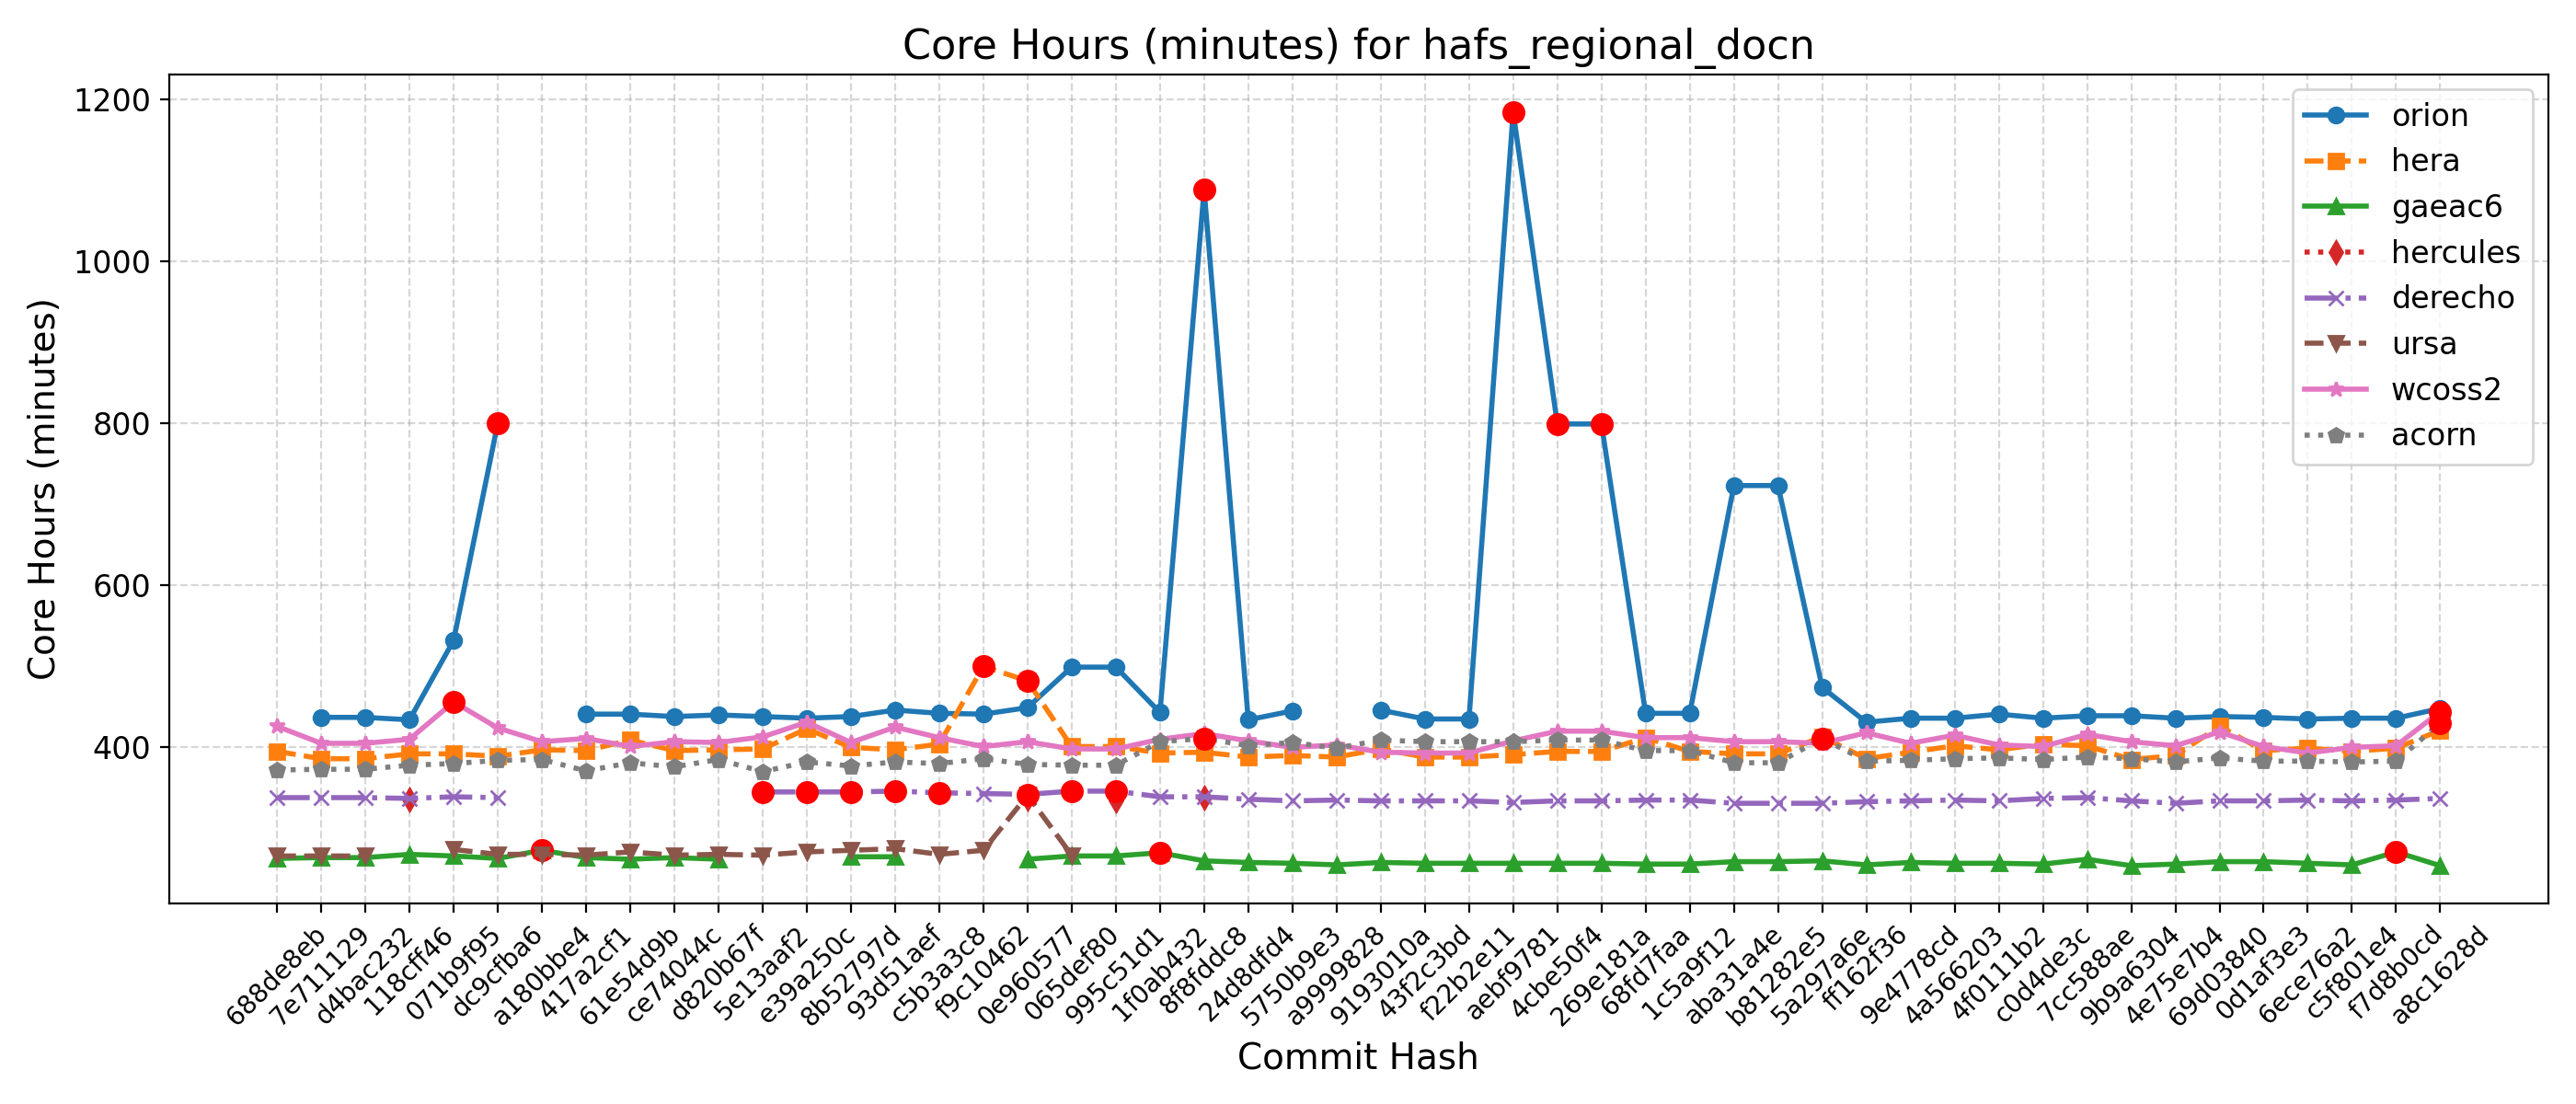

The table this chart was drawn from, first rows:
Hash, Date, Message, orion, hera, gaeac6, hercules, derecho, ursa, wcoss2, acorn
688de8eb, 2025-09-04, Fix default cdmbgwd settings (#2788), , 395, 263, , 338, 266, 426, 372
7e711129, 2025-09-02, Use container with spack stack 1.9.2 (#2…, 437, 386, 264, , 338, 266, 405, 373
d4bac232, 2025-08-29, MPAS dycore + Atmosphere Generalization …, 437, 386, 264, , 338, 266, 405, 373
118cff46, 2025-08-25, Add FV3 grid mask for regional domains t…, 434, 392, 268, 336, 337, , 410, 378
071b9f95, 2025-08-22, Fix Restart IAU and Ultra-Low Reproducib…, 532, 392, 266, , 339, 274, 456, 380
dc9cfba6, 2025-08-19, Update CICE through 2025-07 and switch t…, 800, 389, 263, , 338, 268, 424, 384
a180bbe4, 2025-08-15, FV3: Fix Prate_avg and UPP call freq + F…, , 397, 273, , , 268, 407, 385
417a2cf1, 2025-08-13, Fix conus13km tests restart and decompos…, 441, 396, 264, , , 267, 411, 371
61e54d9b, 2025-08-11, Add two-way ocean-wave coupling feature …, 441, 409, 262, , , 271, 401, 381
ce74044c, 2025-08-06, Create a user-friendly "process model" t…, 438, 396, 264, , , 267, 407, 376
d820b67f, 2025-08-01, Update GOCART to v2.4.3 (#2819), 440, 397, 262, , , 268, 406, 385
5e13aaf2, 2025-07-29, Update DATM meshes and switch to bilinea…, 438, 398, , , 345, 267, 413, 370
e39a250c, 2025-07-24, Update FV3 hash to include UPP ss192/Urs…, 436, 423, , , 345, 271, 431, 382
8b52797d, 2025-07-21, Combination of 2684,2707,2771 (MERRA2 3-…, 438, 400, 265, , 345, 273, 406, 377
93d51aef, 2025-07-17, Exporting Canopy Variables from AQM to F…, 446, 397, 265, , 346, 275, 425, 382
c5b3a3c8, 2025-07-14, GFDLMP-v3 and TEMPO MP microphysics (#25…, 442, 404, , , 344, 268, 412, 380
f9c10462, 2025-07-11, Combination of several CCPP-physics PRs …, 441, 500, , , 343, 273, 401, 386
0e960577, 2025-07-09, Combination #2777 (maintask writes CMEPS…, 449, 482, 262, 337, 342, 341, 407, 379
065def80, 2025-07-07, Port UFS-WM to Ursa (#2471), 499, 401, 266, , 346, 267, 398, 378
995c51d1, 2025-07-03, Upgrade UFS-WM to spack-stack/1.9.2 (#26…, 499, 401, 266, 335, 346, , 398, 378
1f0ab432, 2025-07-01, Reduce WW3 memory use (#2624), 443, 393, 270, , 339, , 410, 407
8f8fddc8, 2025-06-30, Bring in scale-aware 3DTKE related chang…, 1088, 394, 260, 338, 339, , 417, 411
24d8dfd4, 2025-06-26, Slight modification in orographic gravit…, 434, 388, 258, , 336, , 408, 402
5750b9e3, 2025-06-20, gcycle update (#2747), 445, 390, 257, , 334, , 400, 406
a9999828, 2025-06-12, Add a new parameter in dycore to control…, , 388, 255, , 335, , 403, 399
9193010a, 2025-06-06, In Noah-MP, set zero for canopy liquid a…, 446, 398, 258, , 334, , 394, 409
43f2c3bd, 2025-06-04, Urgent Documentation Update for HSD Capa…, 435, 388, 257, , 334, , 393, 407
f22b2e11, 2025-06-02, Bug fix for surface roughness calculatio…, 435, 388, 257, , 334, , 393, 407
aebf9781, 2025-05-27, Fix bug to improve wave initialization b…, 1184, 391, 257, , 332, , 408, 407
4cbe50f4, 2025-05-23, Add idealized, regional tropical cyclone…, 799, 395, 257, , 334, , 420, 409
269e181a, 2025-05-23, Add GFSv17 IAU restart tests without wav…, 799, 395, 257, , 334, , 420, 409
68fd7faa, 2025-05-15, Enable Hera, Hercules Gnu tests: cpld_de…, 442, 412, 256, , 335, , 412, 396
1c5a9f12, 2025-05-09, Add "ultra low" coupled configurations t…, 442, 395, 256, , 335, , 412, 396
aba31a4e, 2025-05-06, Resolve miscellaneous WM issues and upda…, 723, 392, 259, , 331, , 407, 381
b81282e5, 2025-05-05, Switch to vector remapping and bilinear …, 723, 392, 259, , 331, , 407, 381
5a297a6e, 2025-05-02, improve coupled model startup cost for w…, 474, 413, 260, , 331, , 405, 411
ff162f36, 2025-05-01, NSSL MP scheme updates + Stochastic Phys…, 431, 386, 255, , 333, , 418, 383
9e4778cd, 2025-04-25, Loosen restriction on optional arguments…, 436, 394, 258, , 334, , 405, 384
4a566203, 2025-04-23, CMake Atmosphere Dycore Generalization +…, 436, 402, 257, , 335, , 415, 386
4f0111b2, 2025-04-21, Add CMEPS log file at restart write; IAU…, 441, 397, 257, , 334, , 403, 387
c0d4de3c, 2025-04-18, Update mom6 to its main repository 20250…, 436, 404, 256, , 337, , 401, 385
7cc588ae, 2025-04-16, Add PIO configuration variables for CMEP…, 439, 402, 262, , 338, , 416, 388
9b9a6304, 2025-04-11, Memcheck fixes (#2655), 439, 385, 254, , 334, , 407, 386
4e75e7b4, 2025-04-10, Update upp submodule to the latest UPP (…, 436, 390, 256, , 331, , 402, 382
69d03840, 2025-04-07, Use ESMF Redist instead of Remap for FV3…, 438, 426, 259, , 334, , 419, 387
0d1af3e3, 2025-04-02, Convert GFS DDTs from blocked data struc…, 437, 396, 259, , 334, , 401, 383
6ece76a2, 2025-03-28, Update WW3  by merging develop  as of 20…, 435, 399, 257, , 335, , 393, 383
c5f801e4, 2025-03-27, Sync CDEPS and CMEPS to ESCOMP (#2664), 436, 395, 255, , 334, , 400, 382
f7d8b0cd, 2025-03-26, Add support for FV3 native grid (cubed s…, 436, 399, 271, , 335, , 402, 383
a8c1628d, 2025-03-24, Introduce prognostic updraft velocity to…, 448, 421, 254, , 337, , 444, 430
